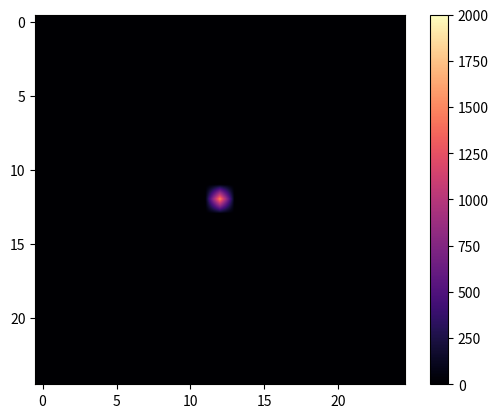

Write the Python code that produced this figure.
import numpy as np
import matplotlib.pyplot as plt
import matplotlib.animation as animation

fig, ax = plt.subplots()

diffusion_rate = 0.05
grid = np.zeros((25, 25))
ghost_grid = np.zeros((27,27))

pause = False
grid[12,12] = 1500

image = ax.imshow(grid, vmin = 0, vmax = 2000, cmap='magma', interpolation = 'bilinear')
scale = fig.colorbar(image)

def addHeat(event):
    if event.inaxes is not None:
       grid[int(event.ydata), int(event.xdata)] = 1500
       image.set_data(grid)

def buttonPresses(event):
    global pause
    if event.key ==  ' ':
      if pause:
        pause = False
      else:
        pause = True

fig.canvas.mpl_connect('key_press_event', buttonPresses)
fig.canvas.mpl_connect('button_press_event', addHeat)

def updateGrid(frame):
    while not pause:
      global grid
      ghost_grid[1:-1, 1:-1] = grid ## makes center of ghost grid equal to grid
      ghost_grid[0::len(grid[0]), 1:-1] = grid[0::len(grid[0])]   ## makes top and bottom row of grid equal to ghost grid
      ghost_grid[1:-1, 0::len(grid[0])] = grid[:, 0::len(grid[0])] ## makes left and right row of grid equal to ghost grid

      up = ghost_grid[:-2, 1:-1]
      down = ghost_grid[2:, 1:-1]
      left = ghost_grid[1:-1, :-2]
      right = ghost_grid[1:-1, 2:]

      total_heat = np.sum(grid)

      ghost_grid[1:-1, 1:-1] = grid + diffusion_rate * ((up + down + left + right) - 4 * grid) ## updates center of ghost grid while also using border cells for calculations
      grid = ghost_grid[1:-1, 1:-1] ## updates grid

      image.set_data(grid)
      ax.set_title(f"Total heat: {total_heat}")
      return(image)
  
    else:
      ax.set_title("Paused")
      return(image)

ani = animation.FuncAnimation(fig, updateGrid, frames = 100, interval = 100)
plt.show()
